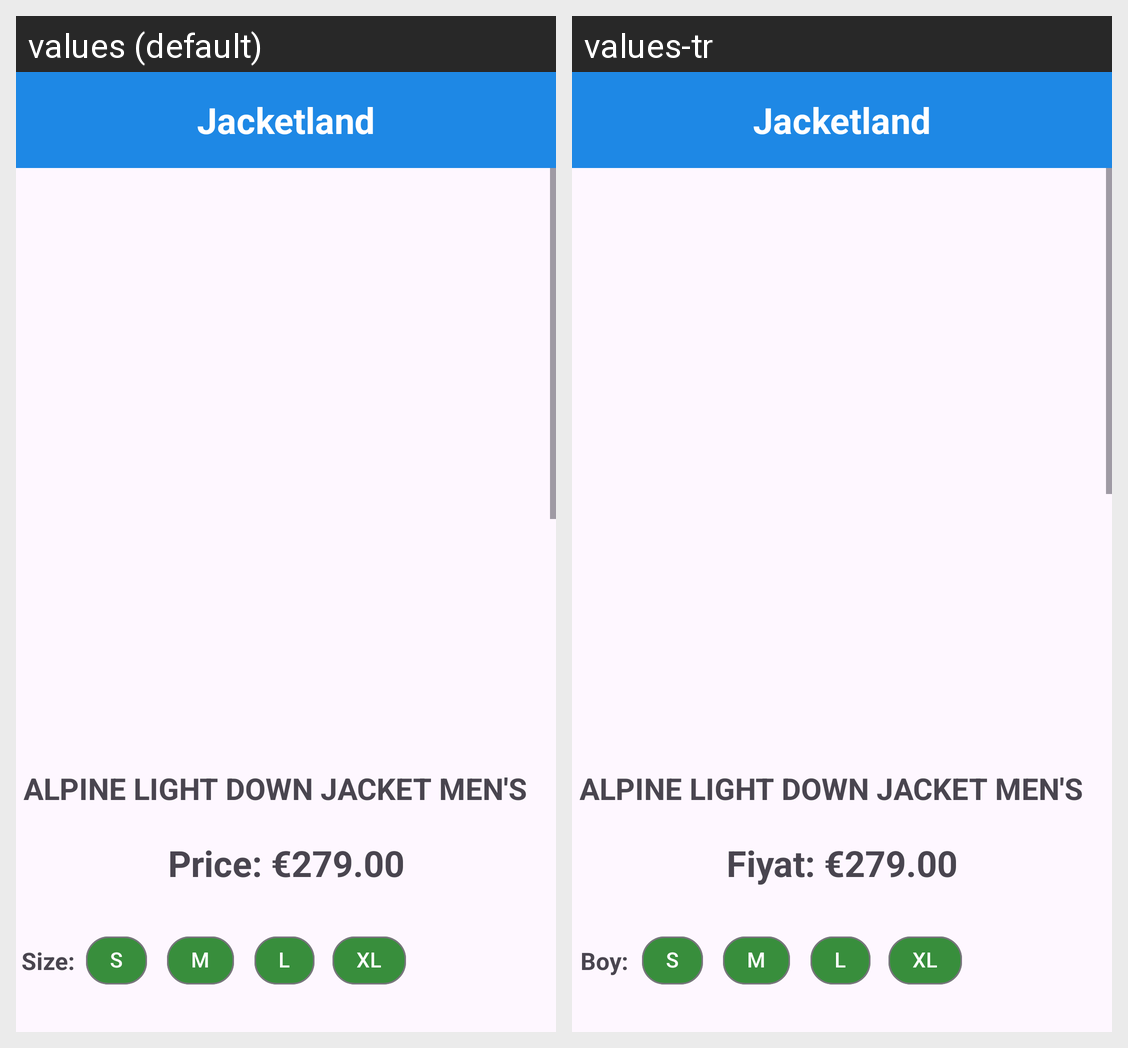

Here is an Android app screen in its default locale and in the app's own translations. Write out the translated-string differences for the strings that appear on this screen.
Android screen res/layout/activity_main.xml rendered under 2 locales, left to right: values (default), values-tr. Device: Nexus 5 (rendered at 1080×1920; each locale shown at half size, 540×960, under a caption strip naming it); theme Theme.Task3.
Strings drawn on this screen, with the default value and each locale's value (text and hints the layout hard-codes, and strings that could not be matched under every locale, appear in the picture but are not listed):

appName
  values: Jacketland
  values-tr: Jacketland

productName
  values: ALPINE LIGHT DOWN JACKET MEN'S
  values-tr: ALPINE LIGHT DOWN JACKET MEN'S

smallSize
  values: S
  values-tr: S

mediumSize
  values: M
  values-tr: M

largeSize
  values: L
  values-tr: L

xlargeSize
  values: XL
  values-tr: XL

size
  values: Size:
  values-tr: Boy:

price
  values: Price: €279.00
  values-tr: Fiyat: €279.00
